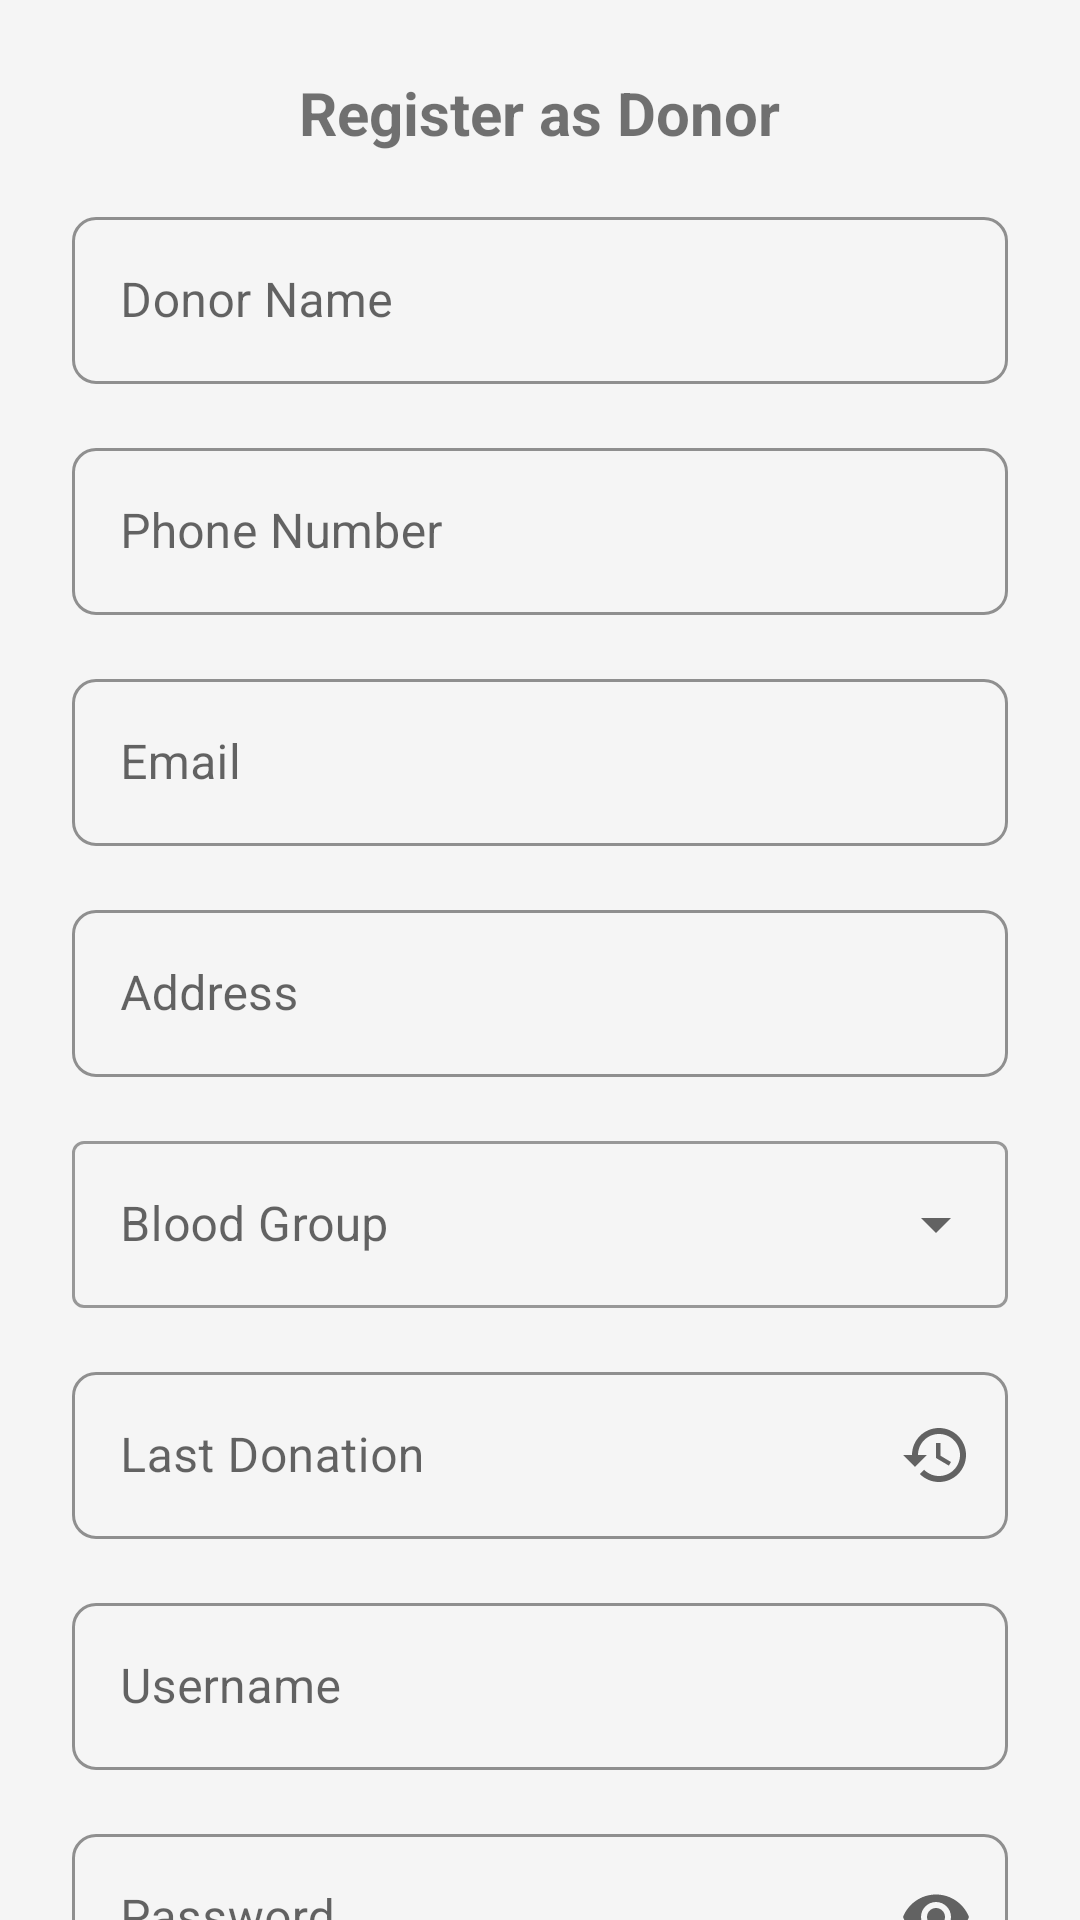

Produce the Android XML layout that renders to this screen, including the resource entries it uses.
<!-- AndroidManifest.xml: activity theme Theme.Roktim -->
<!-- res/layout/activity_register_donor.xml -->
<?xml version="1.0" encoding="utf-8"?>
<androidx.core.widget.NestedScrollView
    xmlns:android="http://schemas.android.com/apk/res/android"
    xmlns:app="http://schemas.android.com/apk/res-auto"
    android:layout_width="match_parent"
    android:layout_height="match_parent">

    <LinearLayout
        android:layout_width="match_parent"
        android:layout_height="wrap_content"
        android:orientation="vertical"
        android:padding="24dp">

        <TextView
            android:layout_width="wrap_content"
            android:layout_height="wrap_content"
            android:text="@string/register_as_donor"
            android:textSize="20sp"
            android:textStyle="bold"
            android:layout_gravity="center"
            android:layout_marginBottom="16dp" />

        <com.google.android.material.textfield.TextInputLayout
            android:id="@+id/til_name"
            style="@style/Widget.Roktim.TextInputLayout"
            android:layout_width="match_parent"
            android:layout_height="wrap_content"
            android:layout_marginBottom="16dp"
            android:hint="@string/donor_name">

            <com.google.android.material.textfield.TextInputEditText
                android:id="@+id/et_name"
                android:layout_width="match_parent"
                android:layout_height="wrap_content"
                android:inputType="textPersonName" />
        </com.google.android.material.textfield.TextInputLayout>

        <com.google.android.material.textfield.TextInputLayout
            android:id="@+id/til_phone"
            style="@style/Widget.Roktim.TextInputLayout"
            android:layout_width="match_parent"
            android:layout_height="wrap_content"
            android:layout_marginBottom="16dp"
            android:hint="@string/phone_number">

            <com.google.android.material.textfield.TextInputEditText
                android:id="@+id/et_phone"
                android:layout_width="match_parent"
                android:layout_height="wrap_content"
                android:inputType="phone" />
        </com.google.android.material.textfield.TextInputLayout>

        <com.google.android.material.textfield.TextInputLayout
            android:id="@+id/til_email"
            style="@style/Widget.Roktim.TextInputLayout"
            android:layout_width="match_parent"
            android:layout_height="wrap_content"
            android:layout_marginBottom="16dp"
            android:hint="@string/email">

            <com.google.android.material.textfield.TextInputEditText
                android:id="@+id/et_email"
                android:layout_width="match_parent"
                android:layout_height="wrap_content"
                android:inputType="textEmailAddress" />
        </com.google.android.material.textfield.TextInputLayout>

        <com.google.android.material.textfield.TextInputLayout
            android:id="@+id/til_address"
            style="@style/Widget.Roktim.TextInputLayout"
            android:layout_width="match_parent"
            android:layout_height="wrap_content"
            android:layout_marginBottom="16dp"
            android:hint="@string/address">

            <com.google.android.material.textfield.TextInputEditText
                android:id="@+id/et_address"
                android:layout_width="match_parent"
                android:layout_height="wrap_content"
                android:inputType="textPostalAddress" />
        </com.google.android.material.textfield.TextInputLayout>

        <com.google.android.material.textfield.TextInputLayout
            android:id="@+id/til_blood_group"
            style="@style/Widget.MaterialComponents.TextInputLayout.OutlinedBox.ExposedDropdownMenu"
            android:layout_width="match_parent"
            android:layout_height="wrap_content"
            android:layout_marginBottom="16dp"
            android:hint="@string/blood_group">

            <AutoCompleteTextView
                android:id="@+id/spinner_blood_group"
                android:layout_width="match_parent"
                android:layout_height="wrap_content"
                android:inputType="none" />
        </com.google.android.material.textfield.TextInputLayout>

        <com.google.android.material.textfield.TextInputLayout
            android:id="@+id/til_last_donation"
            style="@style/Widget.Roktim.TextInputLayout"
            android:layout_width="match_parent"
            android:layout_height="wrap_content"
            android:layout_marginBottom="16dp"
            android:hint="@string/last_donation"
            app:endIconMode="custom"
            app:endIconDrawable="@drawable/ic_history">

            <com.google.android.material.textfield.TextInputEditText
                android:id="@+id/et_last_donation"
                android:layout_width="match_parent"
                android:layout_height="wrap_content"
                android:inputType="none"
                android:focusable="false"
                android:clickable="true" />
        </com.google.android.material.textfield.TextInputLayout>

        <com.google.android.material.textfield.TextInputLayout
            android:id="@+id/til_username"
            style="@style/Widget.Roktim.TextInputLayout"
            android:layout_width="match_parent"
            android:layout_height="wrap_content"
            android:layout_marginBottom="16dp"
            android:hint="@string/username">

            <com.google.android.material.textfield.TextInputEditText
                android:id="@+id/et_username"
                android:layout_width="match_parent"
                android:layout_height="wrap_content"
                android:inputType="text"
                android:maxLines="1" />
        </com.google.android.material.textfield.TextInputLayout>

        <com.google.android.material.textfield.TextInputLayout
            android:id="@+id/til_password"
            style="@style/Widget.Roktim.TextInputLayout"
            android:layout_width="match_parent"
            android:layout_height="wrap_content"
            android:layout_marginBottom="24dp"
            android:hint="@string/password"
            app:endIconMode="password_toggle">

            <com.google.android.material.textfield.TextInputEditText
                android:id="@+id/et_password"
                android:layout_width="match_parent"
                android:layout_height="wrap_content"
                android:inputType="textPassword"
                android:maxLines="1" />
        </com.google.android.material.textfield.TextInputLayout>

        <com.google.android.material.button.MaterialButton
            android:id="@+id/btn_register"
            style="@style/Widget.Roktim.Button"
            android:layout_width="match_parent"
            android:layout_height="56dp"
            android:text="@string/register_as_donor" />

    </LinearLayout>

</androidx.core.widget.NestedScrollView>
<!-- resources referenced by this layout -->
<resources>
  <!-- drawable ic_history (drawable) -->
  <?xml version="1.0" encoding="utf-8"?>
  <vector xmlns:android="http://schemas.android.com/apk/res/android"
      android:width="24dp"
      android:height="24dp"
      android:viewportWidth="24"
      android:viewportHeight="24"
      android:tint="@color/primary">
      <path
          android:fillColor="@android:color/white"
          android:pathData="M13,3c-4.97,0 -9,4.03 -9,9L1,12l3.89,3.89 0.07,0.14L9,12L6,12c0,-3.87 3.13,-7 7,-7s7,3.13 7,7 -3.13,7 -7,7c-1.93,0 -3.68,-0.79 -4.94,-2.06l-1.42,1.42C8.27,19.99 10.51,21 13,21c4.97,0 9,-4.03 9,-9s-4.03,-9 -9,-9zM12,8v5l4.28,2.54 0.72,-1.21 -3.5,-2.08L13.5,8L12,8z"/>
  </vector>
  <string name="address">Address</string>
  <string name="blood_group">Blood Group</string>
  <string name="donor_name">Donor Name</string>
  <string name="email">Email</string>
  <string name="last_donation">Last Donation</string>
  <string name="password">Password</string>
  <string name="phone_number">Phone Number</string>
  <string name="register_as_donor">Register as Donor</string>
  <string name="username">Username</string>
  <style name="Widget.Roktim.Button" parent="Widget.MaterialComponents.Button">
          <item name="android:textColor">@color/white</item>
          <item name="backgroundTint">@color/primary</item>
          <item name="cornerRadius">8dp</item>
          <item name="android:textAllCaps">false</item>
          <item name="android:textSize">14sp</item>
          <item name="iconTint">@color/white</item>
          <item name="iconGravity">textStart</item>
          <item name="iconPadding">8dp</item>
      </style>
  <style name="Widget.Roktim.TextInputLayout" parent="Widget.MaterialComponents.TextInputLayout.OutlinedBox">
          <item name="boxStrokeColor">@color/primary</item>
          <item name="hintTextColor">@color/primary</item>
          <item name="boxCornerRadiusTopStart">8dp</item>
          <item name="boxCornerRadiusTopEnd">8dp</item>
          <item name="boxCornerRadiusBottomStart">8dp</item>
          <item name="boxCornerRadiusBottomEnd">8dp</item>
          <item name="errorTextColor">@color/error</item>
          <item name="errorIconTint">@color/error</item>
      </style>
  <style name="Theme.Roktim" parent="Theme.MaterialComponents.Light.NoActionBar">
          <item name="colorPrimary">@color/primary</item>
          <item name="colorPrimaryDark">@color/primary_dark</item>
          <item name="colorAccent">@color/accent</item>
          <item name="colorOnPrimary">@color/white</item>
          <item name="android:statusBarColor">@color/primary_dark</item>
          <item name="android:windowBackground">@color/grey_light</item>
          <item name="android:textColorPrimary">@color/text_primary</item>
          <item name="android:textColorSecondary">@color/text_secondary</item>
      </style>
  <color name="primary">#D32F2F</color>
  <color name="white">#FFFFFF</color>
  <color name="error">#F44336</color>
  <color name="primary_dark">#B71C1C</color>
  <color name="accent">#FF5252</color>
  <color name="grey_light">#F5F5F5</color>
  <color name="text_primary">#212121</color>
  <color name="text_secondary">#757575</color>
</resources>
